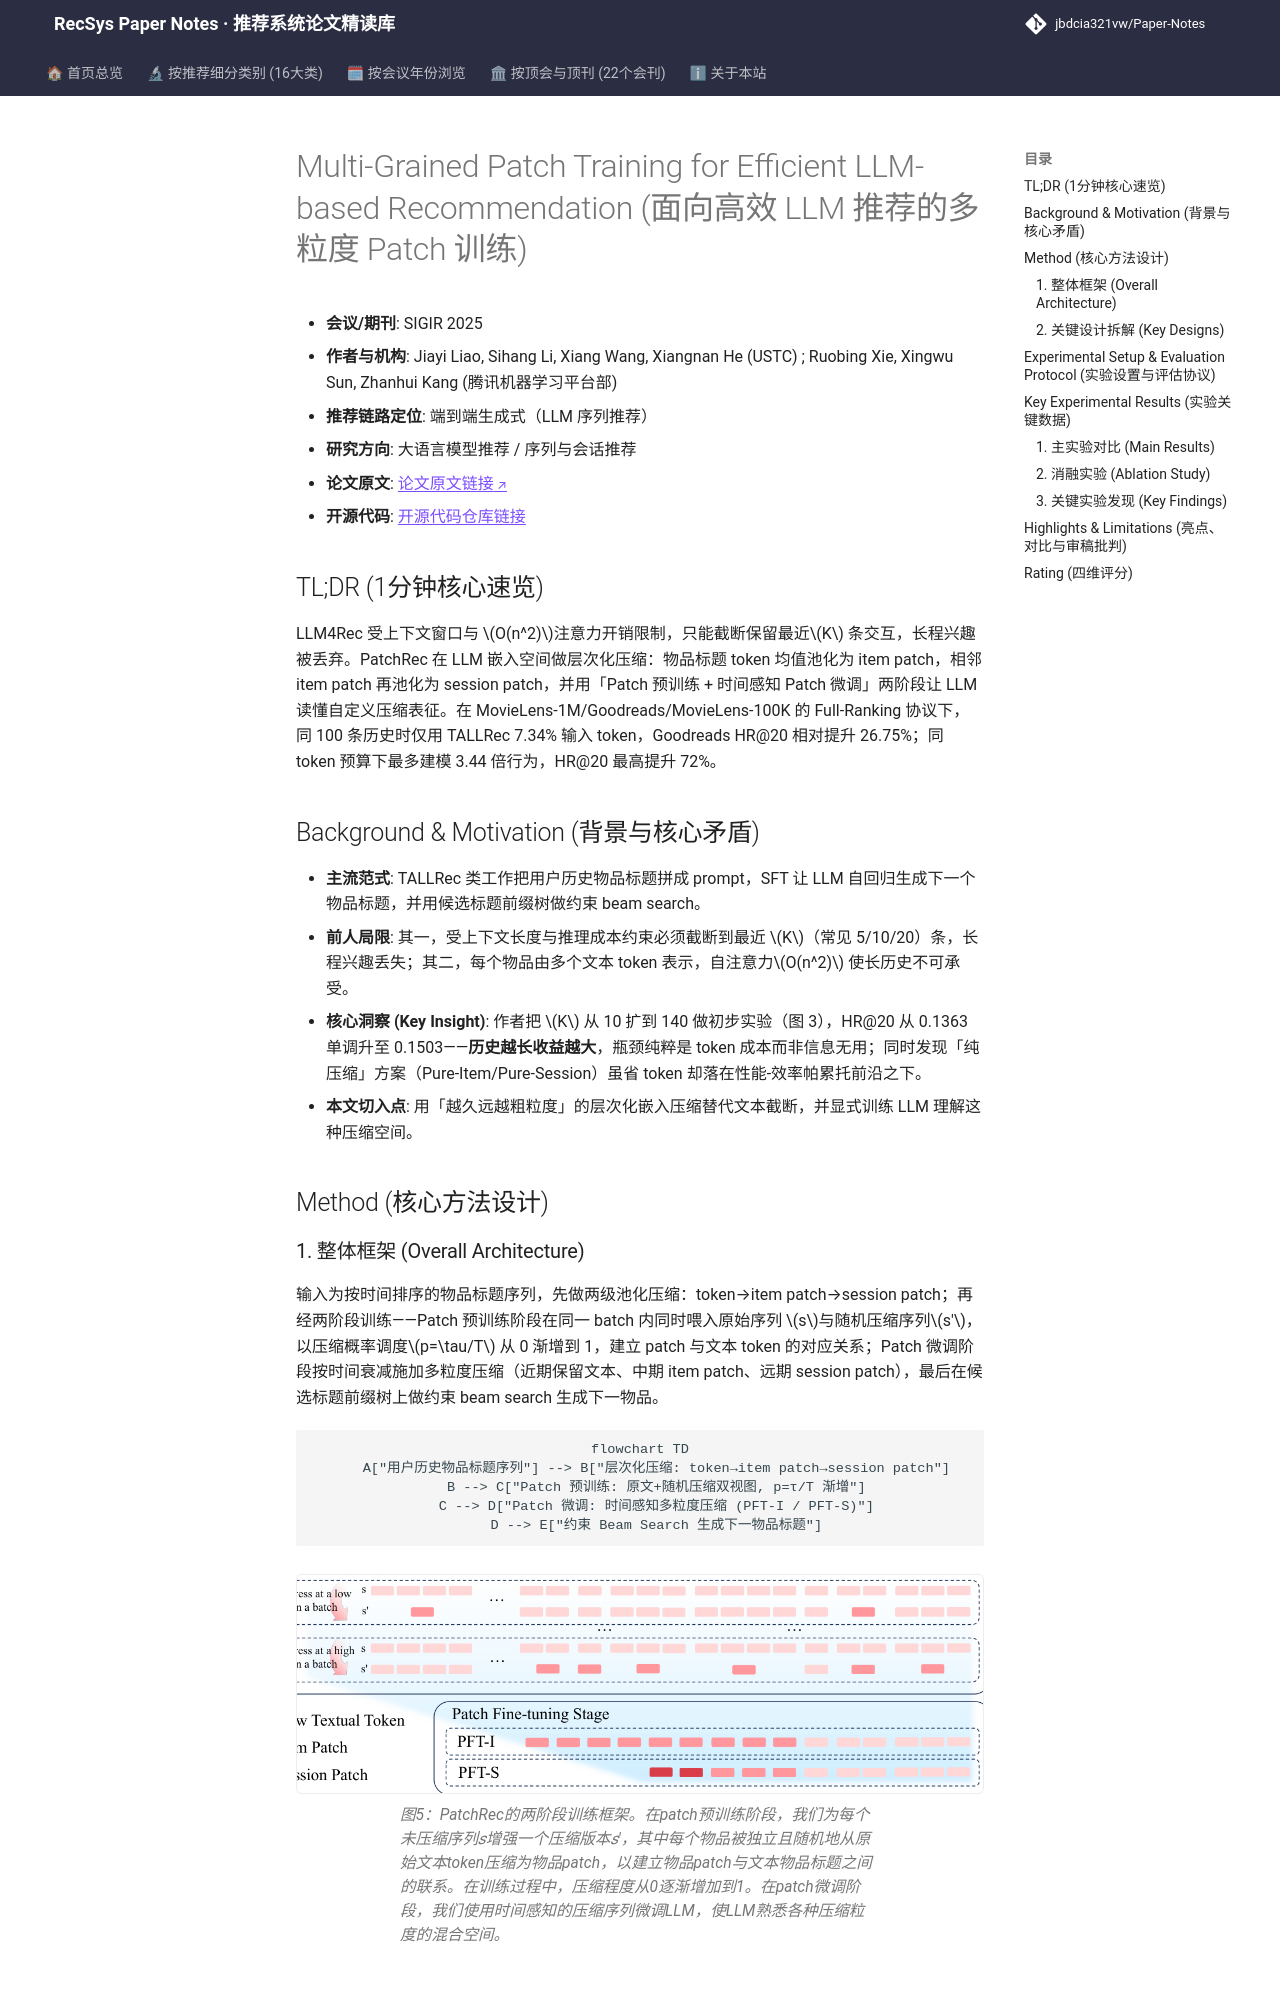

repository: jbdcia321vw/Paper-Notes · page: venues/SIGIR/2025/llm_rec/multi_grained_patch_training_for_efficient_llm_based_recommendation/index.html · generator: mkdocs

---
title: "[Paper Note] Multi-Grained Patch Training for Efficient LLM-based Recommendation"
description: "[SIGIR 2025][大语言模型推荐] 用层次化 item/session patch 压缩长交互历史，两阶段训练让 LLM 理解压缩表征，同 token 预算下 HR@20 最高提升 72%。"
tags:
  - SIGIR 2025
  - 大语言模型推荐
  - 端到端生成式
  - 层次化压缩
  - Patch 预训练
  - 长序列建模
date: 2026-11-14
venue: SIGIR
year: 2025
paper_url: "https://arxiv.org/abs/2501.15087"
code_url: "https://github.com/ljy0ustc/PatchRec"
categories:
  - llm_rec
  - sequential_rec
---

# Multi-Grained Patch Training for Efficient LLM-based Recommendation (面向高效 LLM 推荐的多粒度 Patch 训练)

- **会议/期刊**: SIGIR 2025
- **作者与机构**: Jiayi Liao, Sihang Li, Xiang Wang, Xiangnan He (USTC) ; Ruobing Xie, Xingwu Sun, Zhanhui Kang (腾讯机器学习平台部)
- **推荐链路定位**: 端到端生成式（LLM 序列推荐）
- **研究方向**: 大语言模型推荐 / 序列与会话推荐
- **论文原文**: [论文原文链接](https://arxiv.org/abs/2501.15087v2)
- **开源代码**: [开源代码仓库链接](https://github.com/ljy0ustc/PatchRec)

## TL;DR (1分钟核心速览)

LLM4Rec 受上下文窗口与 $O(n^2)$注意力开销限制，只能截断保留最近$K$ 条交互，长程兴趣被丢弃。PatchRec 在 LLM 嵌入空间做层次化压缩：物品标题 token 均值池化为 item patch，相邻 item patch 再池化为 session patch，并用「Patch 预训练 + 时间感知 Patch 微调」两阶段让 LLM 读懂自定义压缩表征。在 MovieLens-1M/Goodreads/MovieLens-100K 的 Full-Ranking 协议下，同 100 条历史时仅用 TALLRec 7.34% 输入 token，Goodreads HR@20 相对提升 26.75%；同 token 预算下最多建模 3.44 倍行为，HR@20 最高提升 72%。

## Background & Motivation (背景与核心矛盾)

- **主流范式**: TALLRec 类工作把用户历史物品标题拼成 prompt，SFT 让 LLM 自回归生成下一个物品标题，并用候选标题前缀树做约束 beam search。
- **前人局限**: 其一，受上下文长度与推理成本约束必须截断到最近 $K$（常见 5/10/20）条，长程兴趣丢失；其二，每个物品由多个文本 token 表示，自注意力$O(n^2)$ 使长历史不可承受。
- **核心洞察 (Key Insight)**: 作者把 $K$ 从 10 扩到 140 做初步实验（图 3），HR@20 从 0.1363 单调升至 0.1503——**历史越长收益越大**，瓶颈纯粹是 token 成本而非信息无用；同时发现「纯压缩」方案（Pure-Item/Pure-Session）虽省 token 却落在性能-效率帕累托前沿之下。
- **本文切入点**: 用「越久远越粗粒度」的层次化嵌入压缩替代文本截断，并显式训练 LLM 理解这种压缩空间。

## Method (核心方法设计)

### 1. 整体框架 (Overall Architecture)

输入为按时间排序的物品标题序列，先做两级池化压缩：token→item patch→session patch；再经两阶段训练——Patch 预训练阶段在同一 batch 内同时喂入原始序列 $s$与随机压缩序列$s'$，以压缩概率调度$p=\tau/T$ 从 0 渐增到 1，建立 patch 与文本 token 的对应关系；Patch 微调阶段按时间衰减施加多粒度压缩（近期保留文本、中期 item patch、远期 session patch），最后在候选标题前缀树上做约束 beam search 生成下一物品。

```mermaid
flowchart TD
    A["用户历史物品标题序列"] --> B["层次化压缩: token→item patch→session patch"]
    B --> C["Patch 预训练: 原文+随机压缩双视图, p=τ/T 渐增"]
    C --> D["Patch 微调: 时间感知多粒度压缩 (PFT-I / PFT-S)"]
    D --> E["约束 Beam Search 生成下一物品标题"]
```

<figure class="paper-figure" markdown="span">
  ![图5：PatchRec的两阶段训练框架。在patch预训练阶段，我们为每个未压缩序列𝑠增强一个压缩版本𝑠′，其中每个物品被独立且随机地从原始文本token压缩为物品patch，以建立物品patch与文本物品标题之间的联系。在训练过程中，压缩程度从0逐渐增加到1。在patch微调阶段，我们使用时间感知的压缩序列微调LLM，使LLM熟悉各种压缩粒度的混合空间。](../../../../assets/papers/2501.15087v2/figure_5.png)<figcaption>图5：PatchRec的两阶段训练框架。在patch预训练阶段，我们为每个未压缩序列𝑠增强一个压缩版本𝑠′，其中每个物品被独立且随机地从原始文本token压缩为物品patch，以建立物品patch与文本物品标题之间的联系。在训练过程中，压缩程度从0逐渐增加到1。在patch微调阶段，我们使用时间感知的压缩序列微调LLM，使LLM熟悉各种压缩粒度的混合空间。</figcaption>
</figure>
